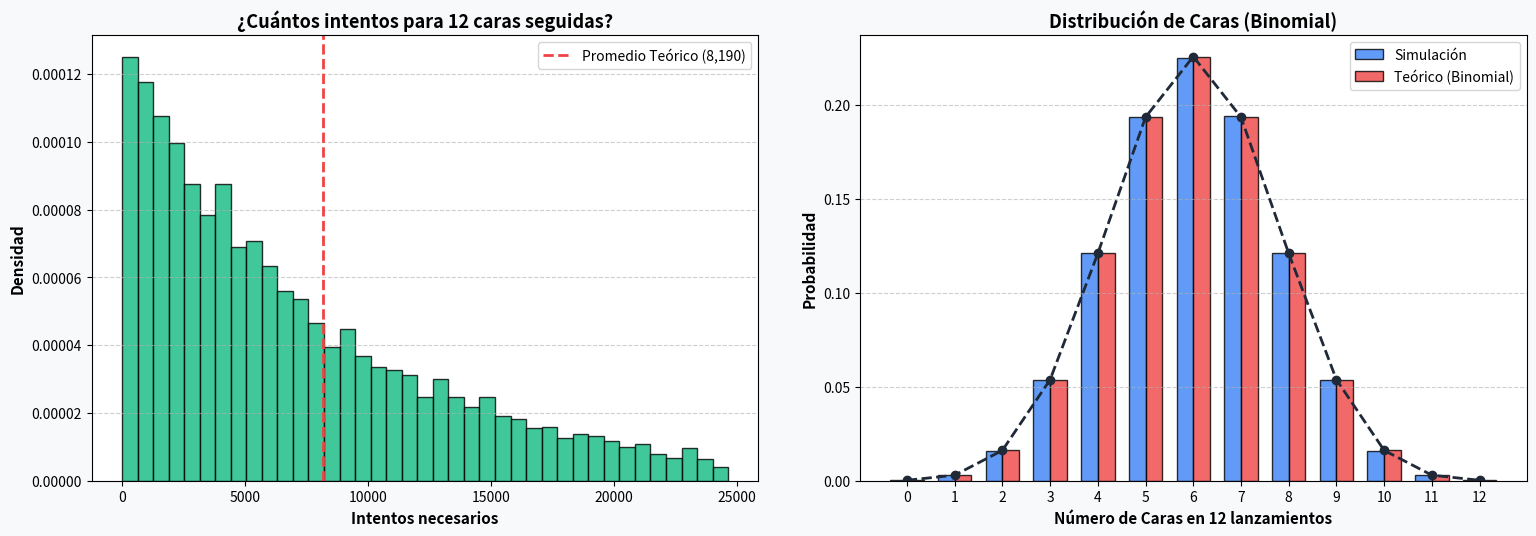

This figure's Python source: (Note: this script raises an exception after producing the figure.)
import numpy as np
import matplotlib.pyplot as plt
import os
import time
import math
import random

def run_simulation(max_N=1_000_000, num_tosses=12):
    print(f"\nIniciando Análisis de {num_tosses} Caras...")
    
    # Distribución Binomial (Caras en N lanzamientos)
    print(f"\n[1/2] Simulando Distribución Binomial")
    chunk_size = min(max_N, max(1, max_N // 20))
    caras_counts = np.zeros(max_N, dtype=np.int8)
    
    for i in range(0, max_N, chunk_size):
        end = min(i + chunk_size, max_N)
        size = end - i
        chunk_tosses = np.random.randint(0, 2, size=(size, num_tosses), dtype=np.int8)
        caras_counts[i:end] = np.sum(chunk_tosses, axis=1)
        
        progress = int((end / max_N) * 20)
        bar = '█' * progress + '-' * (20 - progress)
        print(f"\r[{bar}] {end:,}/{max_N:,}", end="", flush=True)
    print("----> Completado")

    # racha continua
    # Limitamos N para esta simulación porque es muy pesada (esperanza matemática = 8190 lanzamientos por exp)
    N_racha = min(max_N, 10_000) 
    print(f"\n[2/2] Simulando Racha Continua de {num_tosses} caras")
    
    intentos_racha = np.zeros(N_racha, dtype=np.int32)
    chunk_racha = max(1, N_racha // 20)
    
    for i in range(N_racha):
        lanzamientos = 0
        racha = 0
        while racha < num_tosses:
            lanzamientos += 1
            if random.random() < 0.5:
                racha += 1
            else:
                racha = 0
        intentos_racha[i] = lanzamientos
        
        if (i + 1) % chunk_racha == 0 or (i + 1) == N_racha:
            progress = int(((i + 1) / N_racha) * 20)
            bar = '█' * progress + '-' * (20 - progress)
            print(f"\r[{bar}] {i+1:,}/{N_racha:,}", end="", flush=True)
    print("----> Completado")

    # Resultados en texto
    prob_12_caras = np.sum(caras_counts == num_tosses) / max_N
    p_teorica = (0.5)**num_tosses
    promedio_racha = np.mean(intentos_racha)
    esperanza_racha = (2**(num_tosses+1)) - 2

    print("Resultado de la simulacion:")
    print("-"*60)
    print("Lanzar 12 veces por experimento")
    print(f" - Prob. de obtener 12 caras : {prob_12_caras:.6f} - Teórico: {p_teorica:.6f}")
    print(f" - Promedio de caras por exp : {np.mean(caras_counts):.4f} - Teórico: {num_tosses/2:.4f}")
    print("\nLanzar hasta obtener 12 caras seguidas")
    print(f" - Promedio de intentos req. : {promedio_racha:,.1f} - Teórico: {esperanza_racha:,.1f}")
    print("-"*60)
    
    # Generar el nuevo gráfico doble
    plot_combined_results(caras_counts, intentos_racha, num_tosses, max_N, N_racha, esperanza_racha)

def plot_combined_results(caras_counts, intentos_racha, num_tosses, max_N, N_racha, esperanza_racha):
    fig, (ax1, ax2) = plt.subplots(1, 2, figsize=(16, 6))
    fig.patch.set_facecolor('#f8f9fa')
    
    # GRAFICO 1: Distribución del Tiempo de Espera (Racha Continua)
    ax1.set_facecolor('#ffffff')
    bins = np.linspace(0, np.percentile(intentos_racha, 95), 40)
    ax1.hist(intentos_racha, bins=bins, color='#10b981', edgecolor='black', alpha=0.8, density=True)
    ax1.axvline(esperanza_racha, color='#ef4444', linestyle='dashed', linewidth=2, 
                label=f'Promedio Teórico ({esperanza_racha:,.0f})')
    
    ax1.set_xlabel('Intentos necesarios', fontsize=11, fontweight='bold')
    ax1.set_ylabel('Densidad', fontsize=11, fontweight='bold')
    ax1.set_title(f'¿Cuántos intentos para {num_tosses} caras seguidas?', fontsize=13, fontweight='bold')
    ax1.legend()
    ax1.grid(axis='y', linestyle='--', alpha=0.6)

    # ---------------------------------------------------------
    # GRAFICO 2: Distribución Binomial (Caras en 12 lanzamientos)
    # ---------------------------------------------------------
    ax2.set_facecolor('#ffffff')
    counts = np.bincount(caras_counts, minlength=num_tosses+1)
    sim_probs = counts / max_N
    x = np.arange(num_tosses + 1)
    theo_probs = np.array([math.comb(num_tosses, k) * (0.5**num_tosses) for k in x])
    
    width = 0.35
    ax2.bar(x - width/2, sim_probs, width, label='Simulación', color='#3b82f6', edgecolor='black', alpha=0.8)
    ax2.bar(x + width/2, theo_probs, width, label='Teórico (Binomial)', color='#ef4444', edgecolor='black', alpha=0.8)
    ax2.plot(x, theo_probs, color='#1f2937', marker='o', linestyle='dashed', linewidth=2)
    
    ax2.set_xticks(x)
    ax2.set_xlabel(f'Número de Caras en {num_tosses} lanzamientos', fontsize=11, fontweight='bold')
    ax2.set_ylabel('Probabilidad', fontsize=11, fontweight='bold')
    ax2.set_title(f'Distribución de Caras (Binomial)', fontsize=13, fontweight='bold')
    ax2.legend()
    ax2.grid(axis='y', linestyle='--', alpha=0.6)

    plt.tight_layout(pad=3.0)
    output_path = os.path.join(os.path.dirname(__file__), 'grafico_analisis_combinado.png')
    plt.savefig(output_path, dpi=300, bbox_inches='tight')
    #print(f"\n[+] Gráfico combinado guardado en:\n    {output_path}\n")

def get_user_inputs():
    default_N = 1_000_000
    prompt_N = f"Ingrese el número de experimentos, se definen 1,000,000 por defecto: "
    try:
        user_input = input(prompt_N).strip()
        if not user_input:
            max_N = default_N
        else:
            max_N = int(float(user_input.replace('_', '')))
            if max_N <= 0:
                max_N = default_N
    except:
        max_N = default_N
        
    return max_N

if __name__ == '__main__':
    max_N = get_user_inputs()
    run_simulation(max_N=max_N, num_tosses=12)
